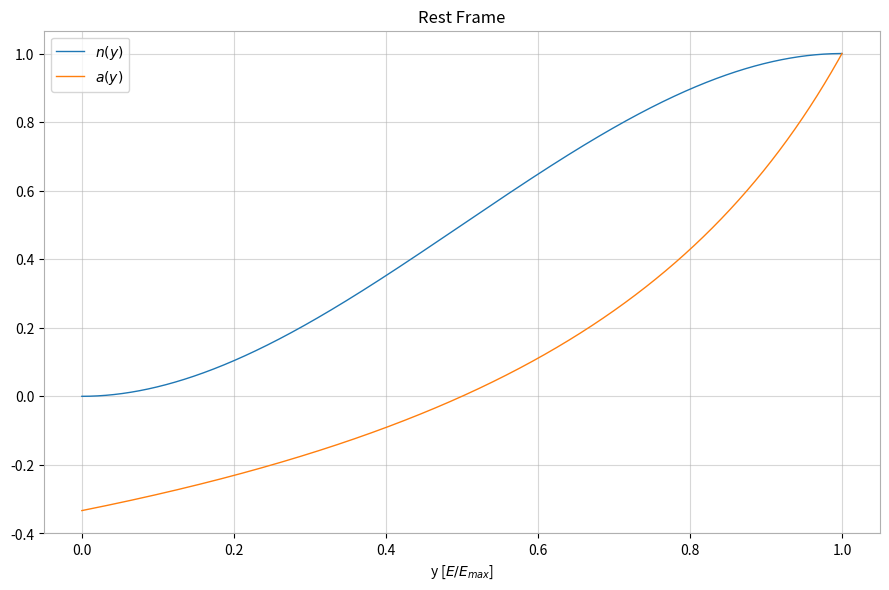

This figure's Python source: (Note: this script raises an exception after producing the figure.)
#!/bin/python

import sys
import numpy as np
import matplotlib as mpl
import matplotlib.pyplot as plt

def main():

    # mpl.style.use('presentation')

    mpl.rcParams['figure.figsize'] = (9, 6)
    mpl.rcParams['figure.dpi'] = 220

    mpl.rcParams['lines.linewidth'] = 1.0
    mpl.rcParams['lines.markersize'] = 2.0
    
    mpl.rcParams['grid.color'] = '#b0b0b0'
    mpl.rcParams['axes.facecolor'] = 'white'
    mpl.rcParams['axes.edgecolor'] = '#b0b0b0'

    y = np.linspace(0, 1, 10001)

    # Distributions in the muon rest frame.
    n_rest = y * y * (3 - 2 * y)
    a_rest = (2 * y - 1) / (3 - 2 * y)

    # And the lab frame.
    n_lab = (y - 1) * (4 * y**2 - 5 * y - 5) / 5
    a_lab = (-8 * y**2 + y + 1) / (4 * y**2 - 5 * y - 5)

    # Plot the rest frame.
    plt.subplot(1, 1, 1)
    plt.plot(y, n_rest, label=r'$n(y)$')
    plt.plot(y, a_rest, label=r'$a(y)$')

    plt.title('Rest Frame')
    plt.xlabel(r'y [$E/E_{max}$]')
    plt.grid(alpha=0.5)
    plt.legend()

    # And, the lab frame.
    # plt.subplot(1, 2, 2)
    # plt.plot(y, n_lab, label='N')
    # plt.plot(y, a_lab, label='A')

    # plt.title('Lab Frame')
    # plt.xlabel(r'y [$E/E_{max}$]')
    # plt.grid(alpha=0.5)

    plt.tight_layout()
    plt.savefig('fig/muon-decay-distributions-rest-frame.pdf')

    # Make similar plots with the FoM included now.
    fom = n_lab * a_lab * np.abs(a_lab)
    fom_lo = fom.cumsum()
    fom_hi = fom[::-1].cumsum()[::-1]

    plt.clf()
    plt.figure(figsize = (9, 3))
    plt.subplot(1, 2, 1)
    plt.plot(y, n_lab, label=r'$a(y)$')
    plt.plot(y, a_lab, label=r'$n(y)$')

    plt.title('Muon Decay Attributes')
    plt.xlabel(r'y [$E/E_{max}$]')
    plt.grid(alpha=0.5)
    plt.legend()

    plt.subplot(1, 2, 2)
    plt.plot(y, fom_lo / fom_hi.max(), label=r'$\int_0^y n(y)a^2(y) dy$')
    plt.plot(y, fom_hi / fom_hi.max(), label=r'$\int_y^1 n(y)a^2(y) dy$')

    plt.title('Spin Correlation Figure of Merit')
    plt.xlabel(r'y [$E/E_{max}$]')
    plt.ylim([-1.1, 1.1])
    plt.grid(alpha=0.5)
    plt.legend()

    plt.tight_layout()
    plt.savefig('fig/muon-precession-fom.pdf')

    return 0

if __name__ == '__main__':
    sys.exit(main())